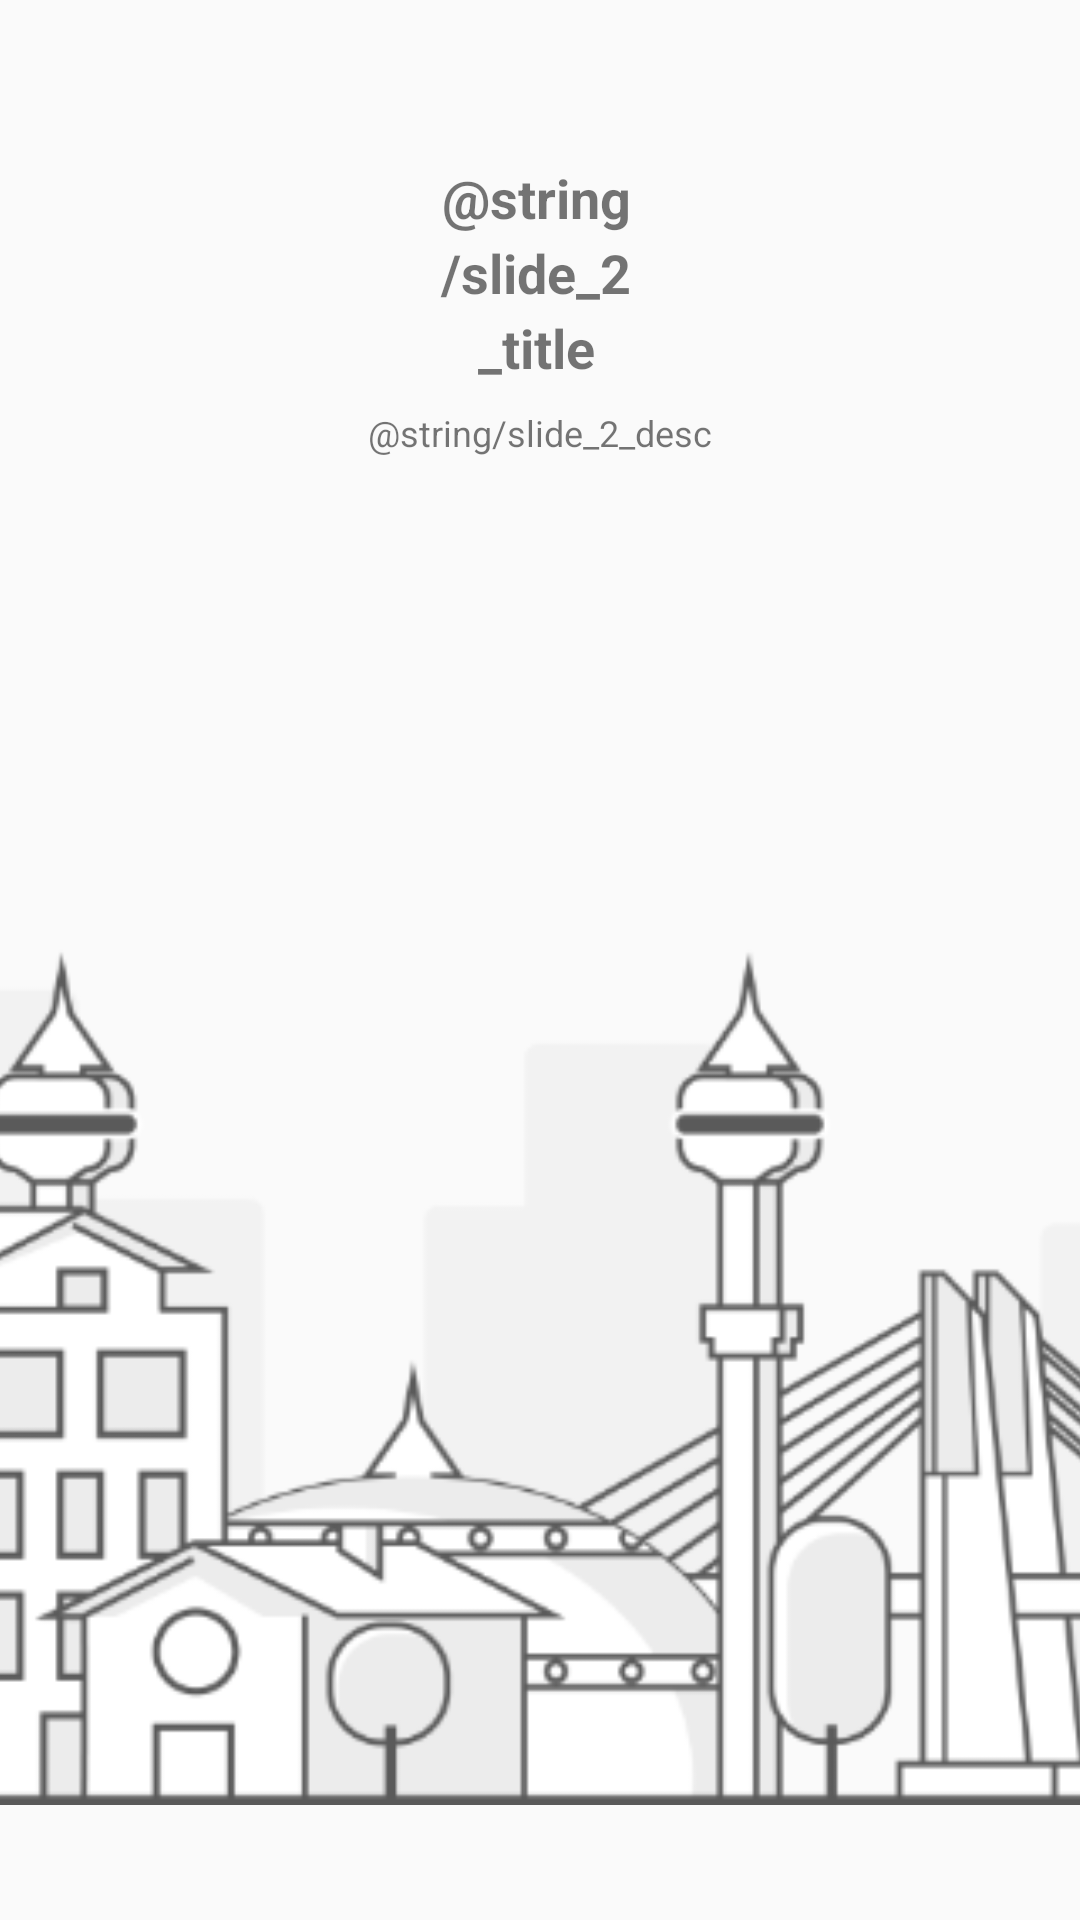

This screen was rendered from an Android layout file. Write that file and the resources it references.
<!-- AndroidManifest.xml: application theme AppTheme -->
<!-- res/layout/welcome2.xml -->
<?xml version="1.0" encoding="utf-8"?>
<android.support.constraint.ConstraintLayout
        xmlns:android="http://schemas.android.com/apk/res/android"
        xmlns:app="http://schemas.android.com/apk/res-auto" xmlns:tools="http://schemas.android.com/tools"
        android:layout_width="match_parent"
        android:layout_height="match_parent">

    <TextView
            android:text="@string/slide_2_title"
            android:layout_width="@dimen/get_started_h1_width"
            android:layout_height="wrap_content"
            android:textAlignment="center"
            android:textSize="@dimen/get_started_h1"
            android:textStyle="bold"
            android:lineSpacingExtra="@dimen/get_started_h1_line_spacing"
            android:id="@+id/textView" android:layout_marginBottom="8dp"
            app:layout_constraintBottom_toTopOf="@+id/textView2" app:layout_constraintStart_toStartOf="parent"
            app:layout_constraintEnd_toEndOf="parent" android:layout_marginTop="8dp"
            app:layout_constraintTop_toTopOf="parent" android:layout_marginEnd="8dp"
            app:layout_constraintHorizontal_bias="0.511" app:layout_constraintVertical_bias="1.0"/>
    <TextView
            android:text="@string/slide_2_desc"
            android:layout_width="@dimen/get_started_desc_width"
            android:layout_height="wrap_content"
            android:layout_marginTop="136dp"
            android:textSize="@dimen/get_started_desc"
            android:lineSpacingExtra="@dimen/get_started_desc_line_spacing"
            android:textAlignment="center"
            android:width="@dimen/get_started_desc_width"
            android:id="@+id/textView2"
            android:layout_marginBottom="124dp" app:layout_constraintEnd_toEndOf="parent"
            app:layout_constraintBottom_toTopOf="@+id/imageView" app:layout_constraintTop_toTopOf="parent"
            app:layout_constraintStart_toStartOf="parent" android:layout_marginStart="8dp"
            android:layout_marginEnd="8dp"/>
    <ImageView
            android:layout_width="404dp"
            android:layout_height="354dp"
            app:srcCompat="@drawable/get_started2"
            android:id="@+id/imageView"
            app:layout_constraintTop_toBottomOf="@+id/textView2"
            app:layout_constraintStart_toStartOf="parent"
            app:layout_constraintEnd_toEndOf="parent"
            android:layout_marginTop="108dp" tools:layout_editor_absoluteX="5dp"/>
    
    
    
    
    
    
    
    
    
    
    
    
    
</android.support.constraint.ConstraintLayout>
<!-- resources referenced by this layout -->
<resources>
  <dimen name="button_get_started_margin">18dp</dimen>
  <dimen name="button_radius_size">6dp</dimen>
  <dimen name="get_started_desc">12sp</dimen>
  <dimen name="get_started_desc_line_spacing">2sp</dimen>
  <dimen name="get_started_desc_width">146dp</dimen>
  <dimen name="get_started_h1">18sp</dimen>
  <dimen name="get_started_h1_line_spacing">4sp</dimen>
  <dimen name="get_started_h1_width">102dp</dimen>
  <!-- drawable get_started2: png bitmap (drawable, 37224 bytes) -->
  <style name="AppTheme" parent="Theme.AppCompat.Light">
      
          
          <item name="colorPrimary">@color/colorPrimary</item>
          <item name="colorPrimaryDark">@color/colorPrimaryDark</item>
          <item name="colorAccent">@color/colorAccent</item>
          
          <item name="android:windowLightStatusBar">true</item>
      </style>
  <color name="colorPrimary">#FFFFFF</color>
  <color name="colorPrimaryDark">#F6F6F6</color>
  <color name="colorAccent">#FF4081</color>
</resources>
